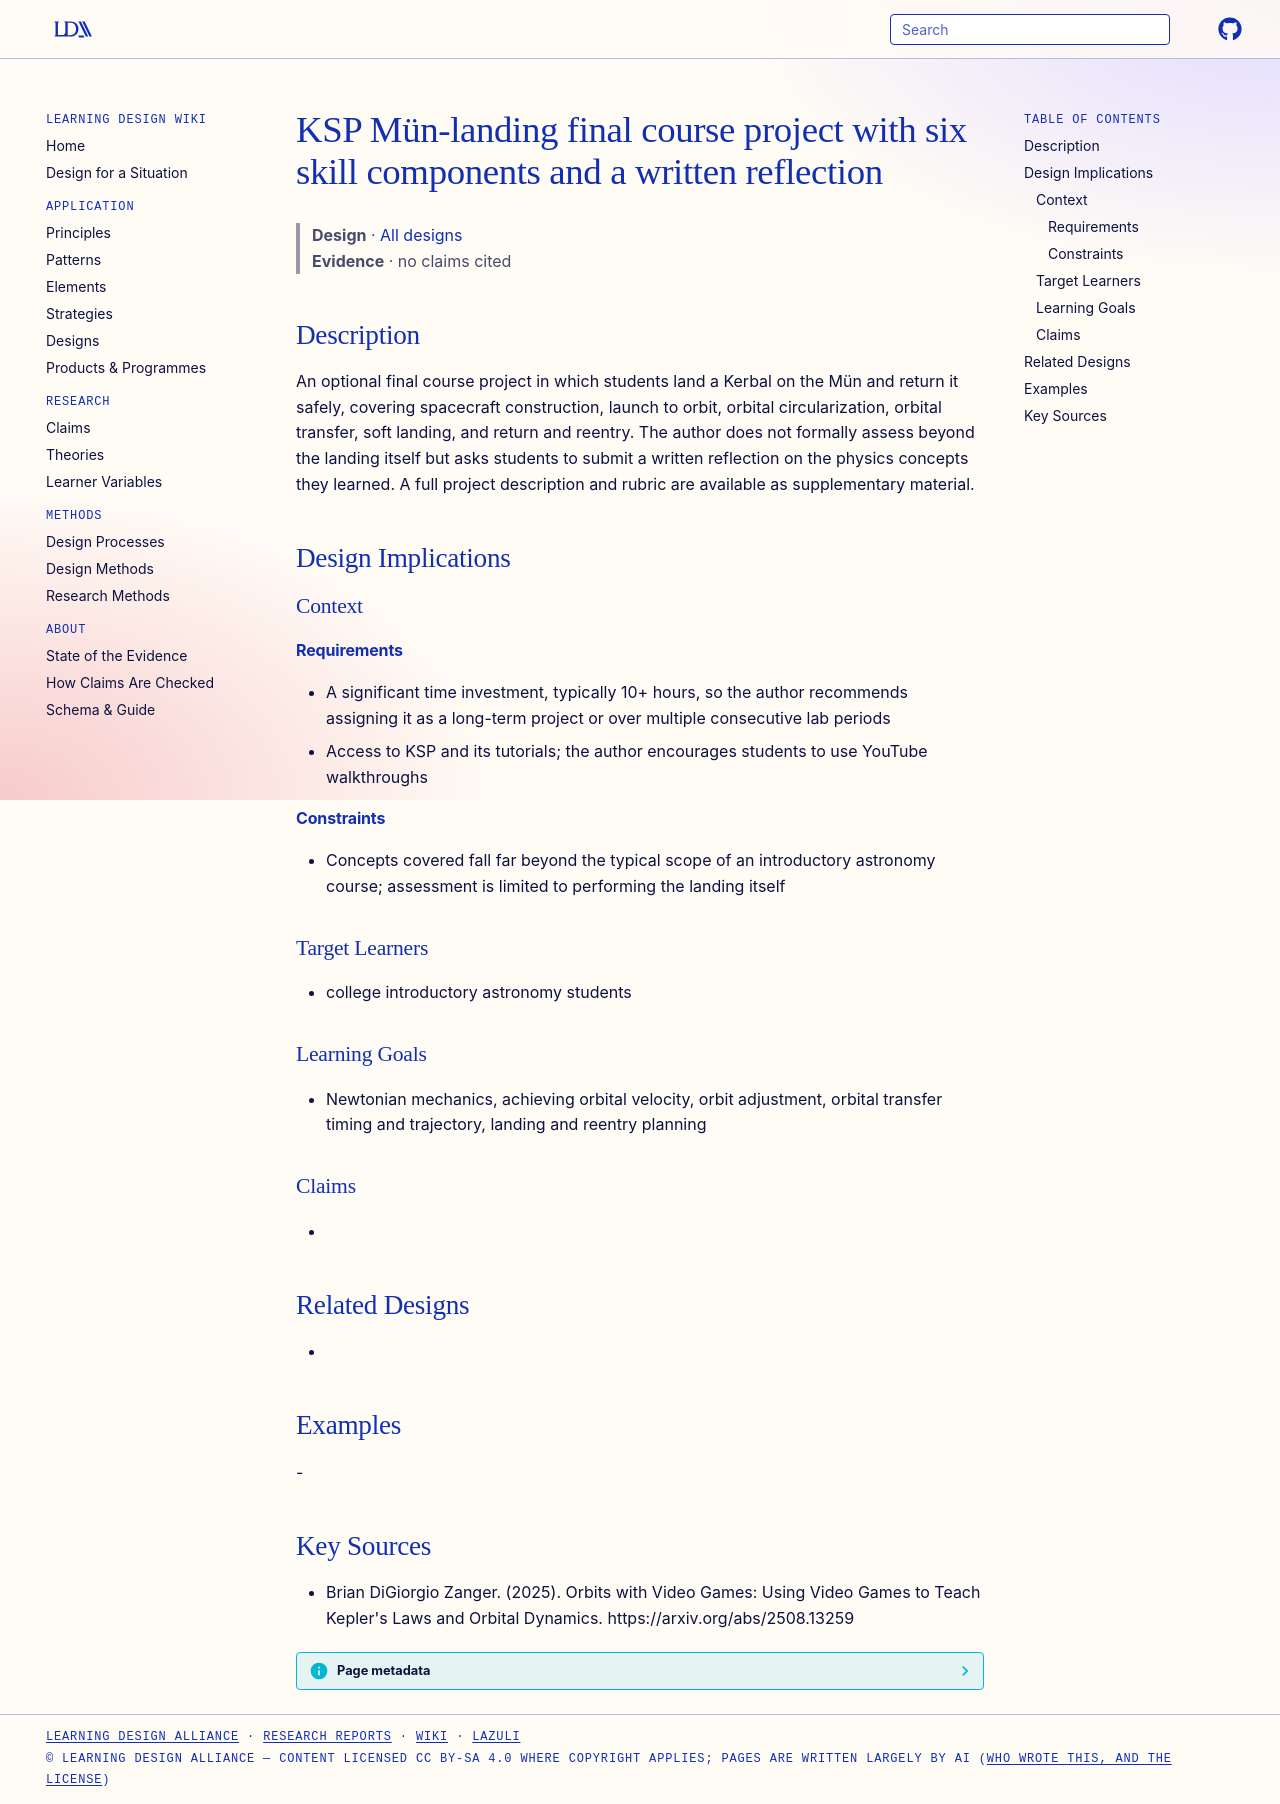

repository: Learning-Design-Alliance/learning-wiki · page: designs/ksp-mun-landing-final-project/index.html · generator: mkdocs

---
type: design
id: ksp-mun-landing-final-project
title: KSP Mün-landing final course project with six skill components and a written reflection
description: An optional final course project in which students land a Kerbal on the Mün and return it safely, covering spacecraft construction, launch to orbit, orbital circularization, orbital transfer, soft landing, and return...
status: review
generated:
  by: "process:settle-candidates"
  at: 2026-11-21
sources:
  - id: brian-digiorgio-zanger-2025
    resource: "https://arxiv.org/abs/2508.13259"
    title: "Brian DiGiorgio Zanger. (2025). Orbits with Video Games: Using Video Games to Teach Kepler's Laws and Orbital Dynamics. https://arxiv.org/abs/2508.13259"
    author: Brian DiGiorgio Zanger
---

# KSP Mün-landing final course project with six skill components and a written reflection

> **Design** · [All designs](index.md)
> **Evidence** · no claims cited

## Description
An optional final course project in which students land a Kerbal on the Mün and return it safely, covering spacecraft construction, launch to orbit, orbital circularization, orbital transfer, soft landing, and return and reentry. The author does not formally assess beyond the landing itself but asks students to submit a written reflection on the physics concepts they learned. A full project description and rubric are available as supplementary material.

## Design Implications

### Context
#### Requirements
- A significant time investment, typically 10+ hours, so the author recommends assigning it as a long-term project or over multiple consecutive lab periods
- Access to KSP and its tutorials; the author encourages students to use YouTube walkthroughs
#### Constraints
- Concepts covered fall far beyond the typical scope of an introductory astronomy course; assessment is limited to performing the landing itself

### Target Learners
- college introductory astronomy students

### Learning Goals
- Newtonian mechanics, achieving orbital velocity, orbit adjustment, orbital transfer timing and trajectory, landing and reentry planning

### Claims
- 

## Related Designs
- 

## Examples
-

## Key Sources
- Brian DiGiorgio Zanger. (2025). Orbits with Video Games: Using Video Games to Teach Kepler's Laws and Orbital Dynamics. https://arxiv.org/abs/2508.13259
